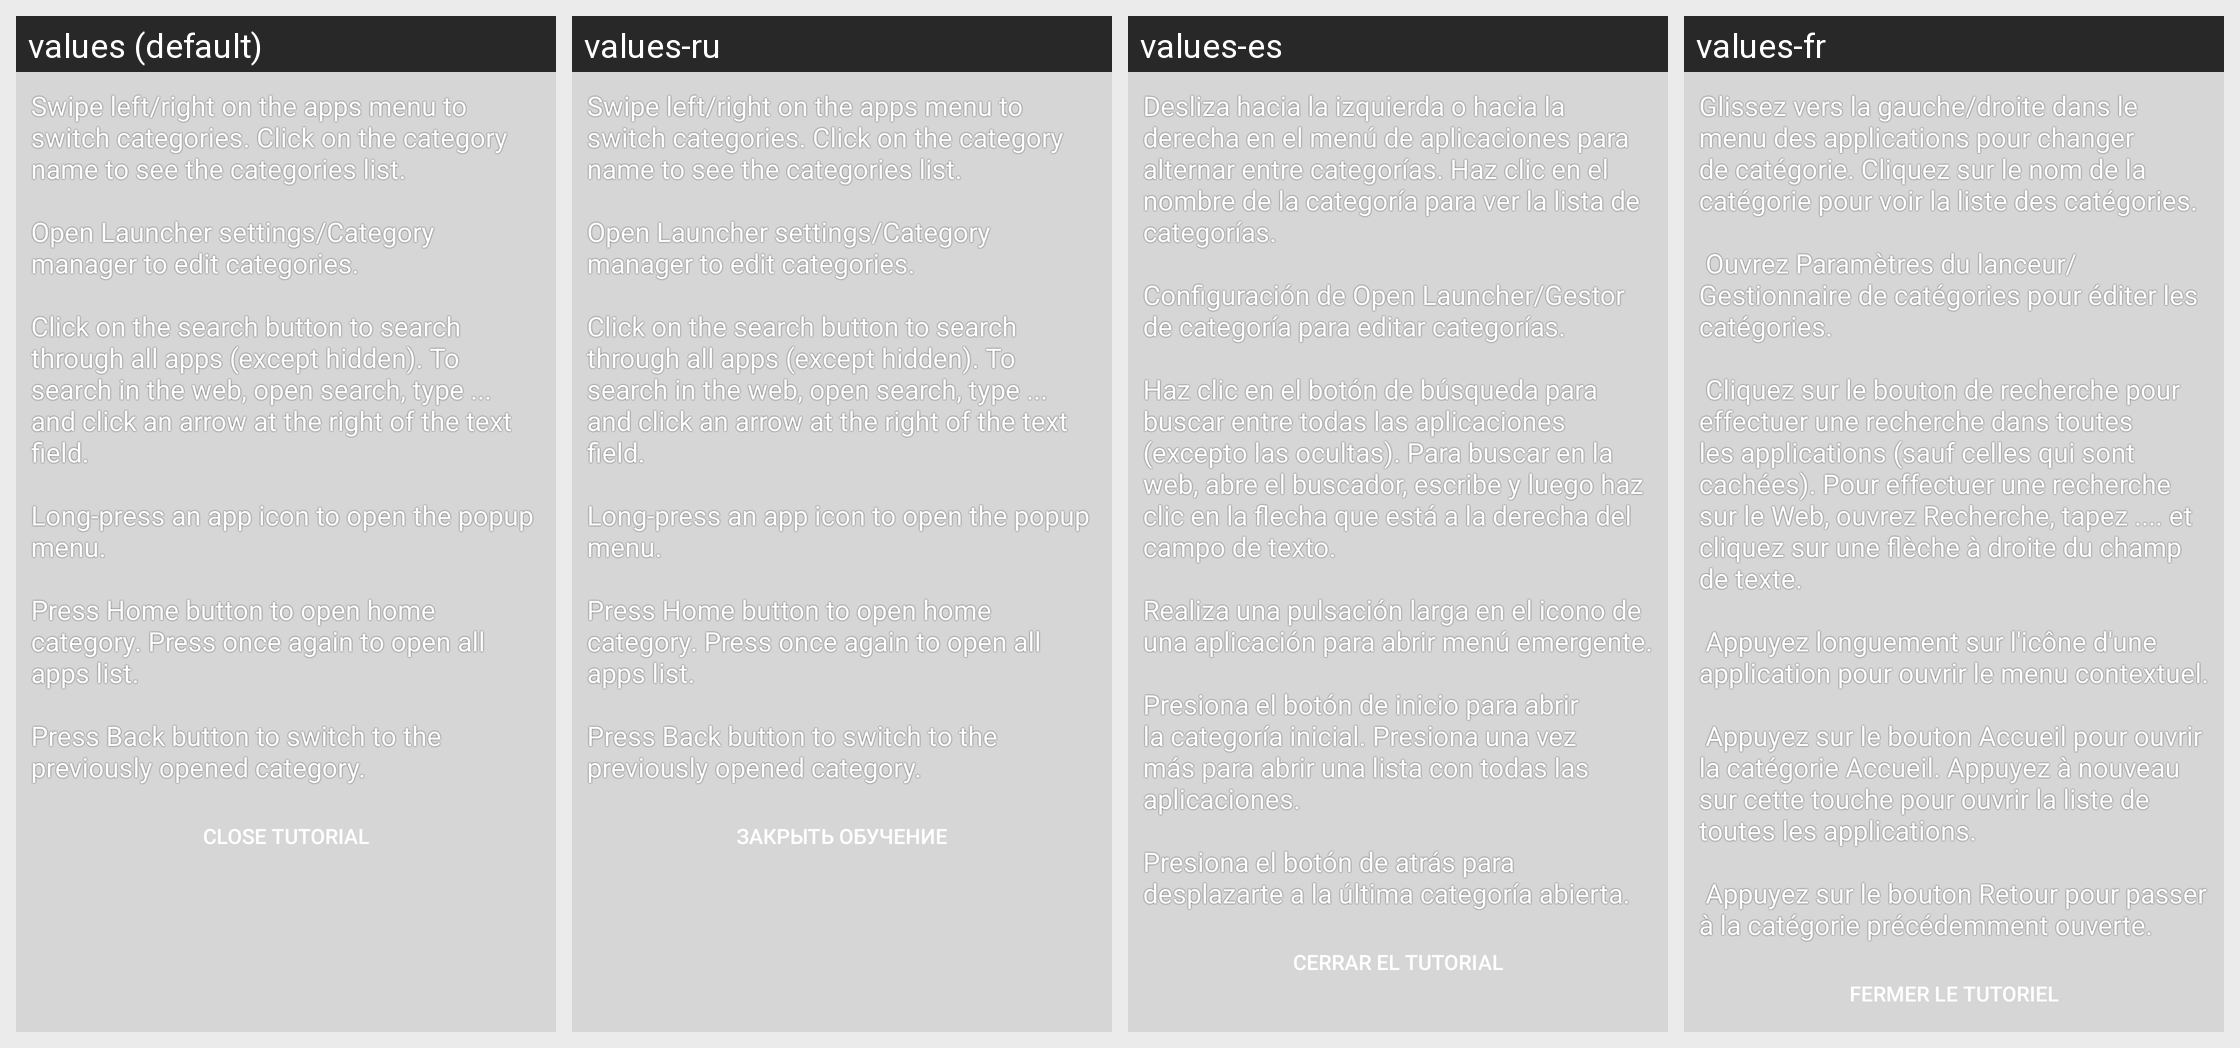

Strings drawn on this Android screen and how each of the app's shown locales translates them:
Android screen res/layout/tutorial.xml rendered under 4 locales, left to right: values (default), values-ru, values-es, values-fr. Device: Nexus 5 (rendered at 1080×1920; each locale shown at half size, 540×960, under a caption strip naming it); theme AppTheme.Default.
Other locales in the repository, not shown: values-de, values-in, values-zh-rCN.
Strings drawn on this screen, with the default value and each locale's value (text and hints the layout hard-codes, and strings that could not be matched under every locale, appear in the picture but are not listed):

tutorial
  values: Swipe left/right on the apps menu to switch categories. Click on the category name to see the categories list. 
       
      Open Launcher settings/Category manager to edit categories. 
       
      Click on the search button to search through all apps (except hidden). To search in the web, open search, type ... and click an arrow at the right of the text field. 
       
      Long-press an app icon to open the popup menu. 
       …[clipped]
  values-ru: Swipe left/right on the apps menu to switch categories. Click on the category name to see the categories list. 
       
      Open Launcher settings/Category manager to edit categories. 
       
      Click on the search button to search through all apps (except hidden). To search in the web, open search, type ... and click an arrow at the right of the text field. 
       
      Long-press an app icon to open the popup menu. 
       …[clipped]  [not translated; the default value is used]
  values-es: Desliza hacia la izquierda o hacia la derecha en el menú de aplicaciones para alternar entre categorías. Haz clic en el nombre de la categoría para ver la lista de categorías. 
       
      Configuración de Open Launcher/Gestor de categoría para editar categorías. 
       
      Haz clic en el botón de búsqueda para buscar entre todas las aplicaciones (excepto las ocultas). Para buscar en la web, abre el buscador, …[clipped]
  values-fr: Glissez vers la gauche/droite dans le menu des applications pour changer de catégorie. Cliquez sur le nom de la catégorie pour voir la liste des catégories.
       
       Ouvrez Paramètres du lanceur/Gestionnaire de catégories pour éditer les catégories.
       
       Cliquez sur le bouton de recherche pour effectuer une recherche dans toutes les applications (sauf celles qui sont cachées). Pour effectuer une …[clipped]

close_tutorial
  values: Close tutorial
  values-ru: Закрыть обучение
  values-es: Cerrar el tutorial
  values-fr: Fermer le tutoriel
